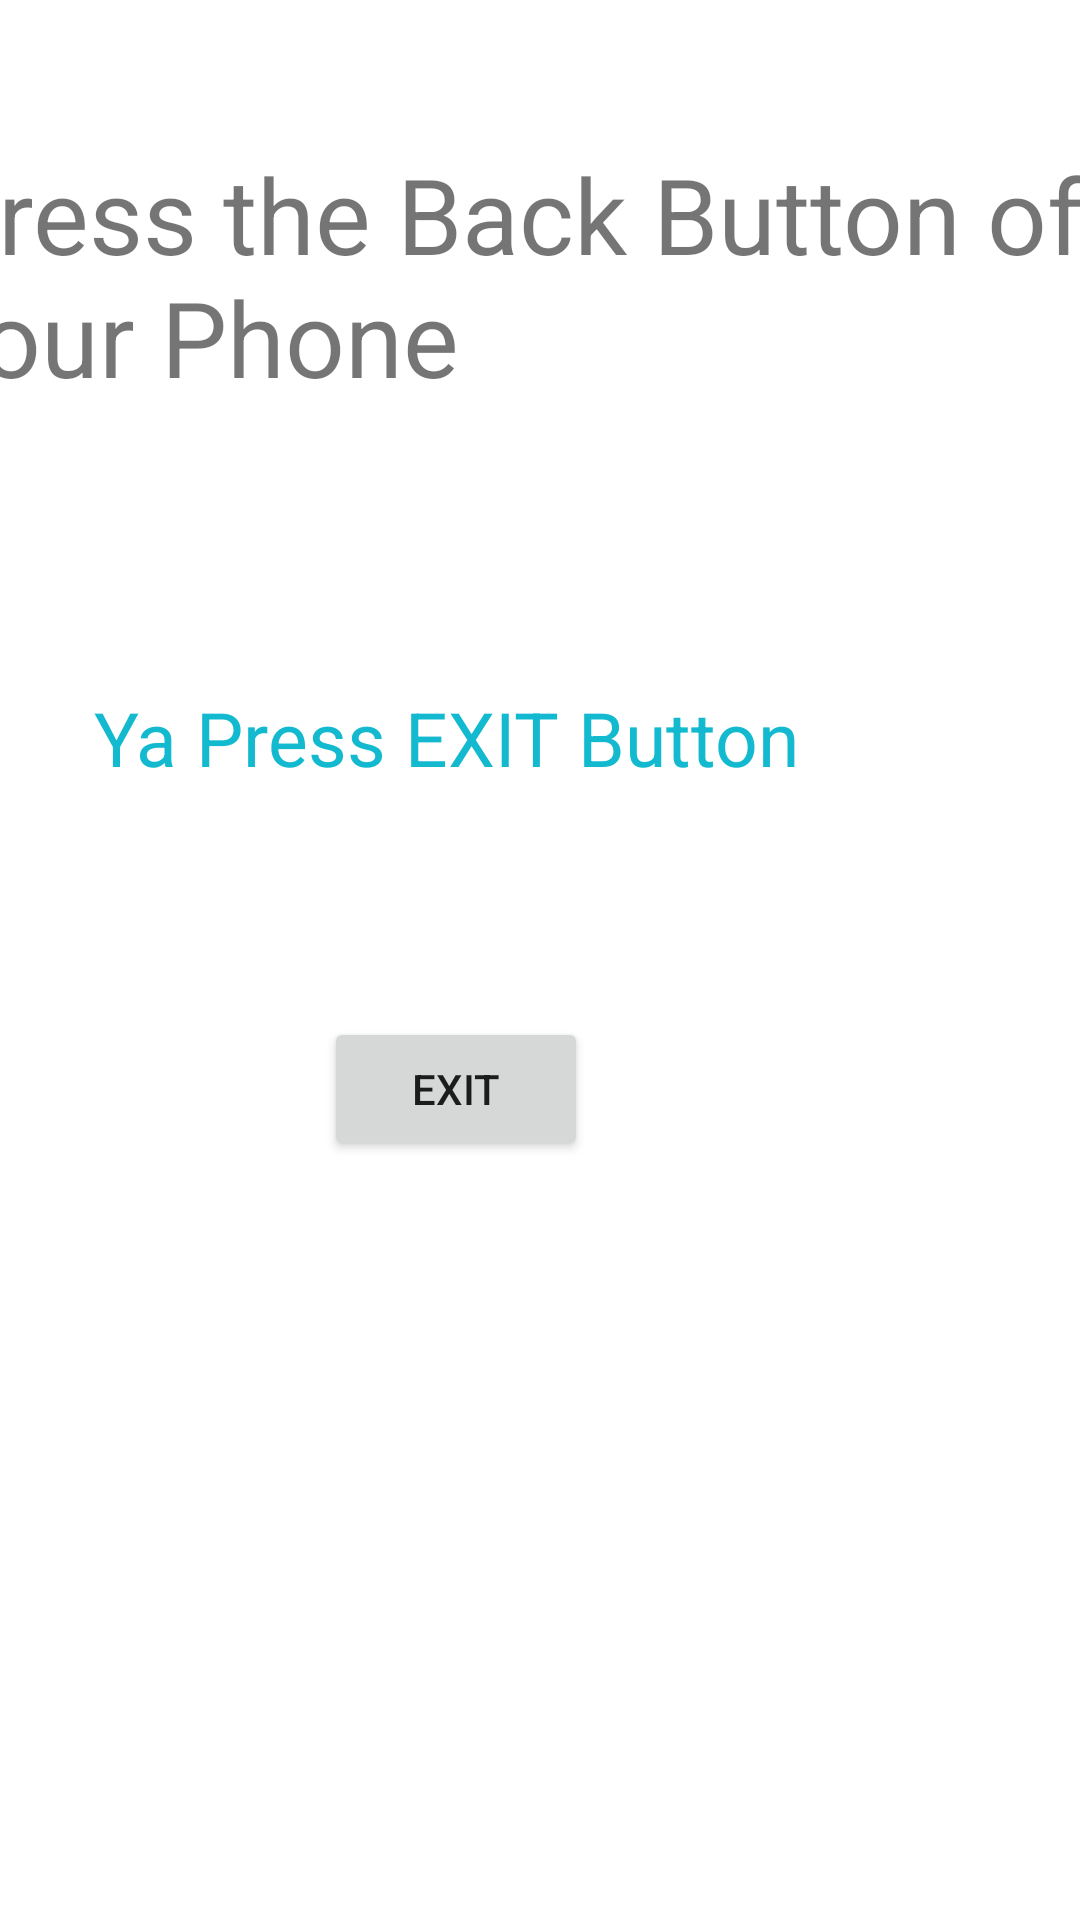

This screen was rendered from an Android layout file. Write that file and the resources it references.
<!-- AndroidManifest.xml: application theme Theme.All -->
<!-- res/layout/activity_alert.xml -->
<?xml version="1.0" encoding="utf-8"?>
<androidx.constraintlayout.widget.ConstraintLayout xmlns:android="http://schemas.android.com/apk/res/android"
    xmlns:app="http://schemas.android.com/apk/res-auto"
    xmlns:tools="http://schemas.android.com/tools"
    android:layout_width="match_parent"
    android:layout_height="match_parent"
    tools:context=".Alert_Activity">

    <TextView
        android:id="@+id/textView4"
        android:layout_width="389dp"
        android:layout_height="122dp"
        android:layout_marginTop="48dp"
        android:text="Press the Back Button of your Phone"
        android:textSize="35sp"
        app:layout_constraintEnd_toEndOf="parent"
        app:layout_constraintHorizontal_bias="0.802"
        app:layout_constraintStart_toStartOf="parent"
        app:layout_constraintTop_toTopOf="parent" />

    <Button
        android:id="@+id/btn_exit"
        android:layout_width="wrap_content"
        android:layout_height="wrap_content"
        android:layout_marginStart="159dp"
        android:layout_marginTop="40dp"
        android:layout_marginEnd="164dp"
        android:text="Exit"
        app:layout_constraintEnd_toEndOf="parent"
        app:layout_constraintHorizontal_bias="1.0"
        app:layout_constraintStart_toStartOf="parent"
        app:layout_constraintTop_toBottomOf="@+id/textView5" />

    <TextView
        android:id="@+id/textView5"
        android:layout_width="296dp"
        android:layout_height="70dp"
        android:layout_marginStart="118dp"
        android:layout_marginTop="59dp"
        android:layout_marginEnd="118dp"
        android:text="Ya Press EXIT Button"
        android:textColor="#13BACF"
        android:textSize="25sp"
        app:layout_constraintEnd_toEndOf="parent"
        app:layout_constraintHorizontal_bias="0.504"
        app:layout_constraintStart_toStartOf="parent"
        app:layout_constraintTop_toBottomOf="@+id/textView4" />
</androidx.constraintlayout.widget.ConstraintLayout>
<!-- resources referenced by this layout -->
<resources>
  <style name="Theme.All" parent="Theme.MaterialComponents.DayNight.DarkActionBar">
          
          <item name="colorPrimary">@color/purple_500</item>
          <item name="colorPrimaryVariant">@color/purple_700</item>
          <item name="colorOnPrimary">@color/white</item>
          
          <item name="colorSecondary">@color/teal_200</item>
          <item name="colorSecondaryVariant">@color/teal_700</item>
          <item name="colorOnSecondary">@color/black</item>
          
          <item name="android:statusBarColor">?attr/colorPrimaryVariant</item>
          
      </style>
  <!-- not gathered from this repository: default colours our renderer supplied (Android Studio template values) -->
  <color name="purple_500">#FF6200EE</color>
  <color name="purple_700">#FF3700B3</color>
  <color name="teal_200">#FF03DAC5</color>
  <color name="teal_700">#FF018786</color>
  <color name="black">#FF000000</color>
  <color name="white">#FFFFFFFF</color>
</resources>
